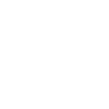
t = 0.00 s
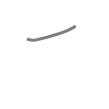
t = 0.50 s
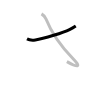
t = 1.25 s
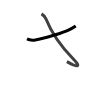
t = 1.75 s
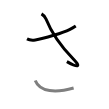
t = 2.50 s
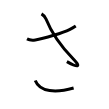
t = 3.00 s

The animated SVG that drew these frames (rendered in a browser with its animation timeline set to each time). Animation: 3 SMIL elements (animate=3); one cycle of 3.00 s.

<svg width="109px" height="109px" viewBox="0 0 px 109px" xmlns="http://www.w3.org/2000/svg" xmlns:xlink="http://www.w3.org/1999/xlink" xml:space="preserve" version="1.1"  baseProfile="full">
<path d="M27,38.9c2.42,1.33,5.38,1.47,8.32,1.06c8.79-1.24,28.67-7.76,34.15-10.43c2.79-1.36,3.78-1.91,6.28-3.53" style="fill:none;stroke:black;stroke-width:3;opacity:0">
  <animate attributeType="CSS" attributeName="opacity" from="0" to="1" begin="0s" dur="1s" repeatCount="0" fill="freeze" />
</path>
<path d="M41.5,13.88c1.5,0.88,3.63,2.94,4.5,5.12c5.5,13.75,15.25,27.62,26.87,39.5c7.98,8.15,6.38,10-6,3.12" style="fill:none;stroke:black;stroke-width:3;opacity:0">
  <animate attributeType="CSS" attributeName="opacity" from="0" to="1" begin="1s" dur="1s" repeatCount="0" fill="freeze" />
</path>
<path d="M35.25,80.5c4.5,11.75,20.88,12.5,38.38,7.5" style="fill:none;stroke:black;stroke-width:3;opacity:0">
  <animate attributeType="CSS" attributeName="opacity" from="0" to="1" begin="2s" dur="1s" repeatCount="0" fill="freeze" />
</path>
</svg>
